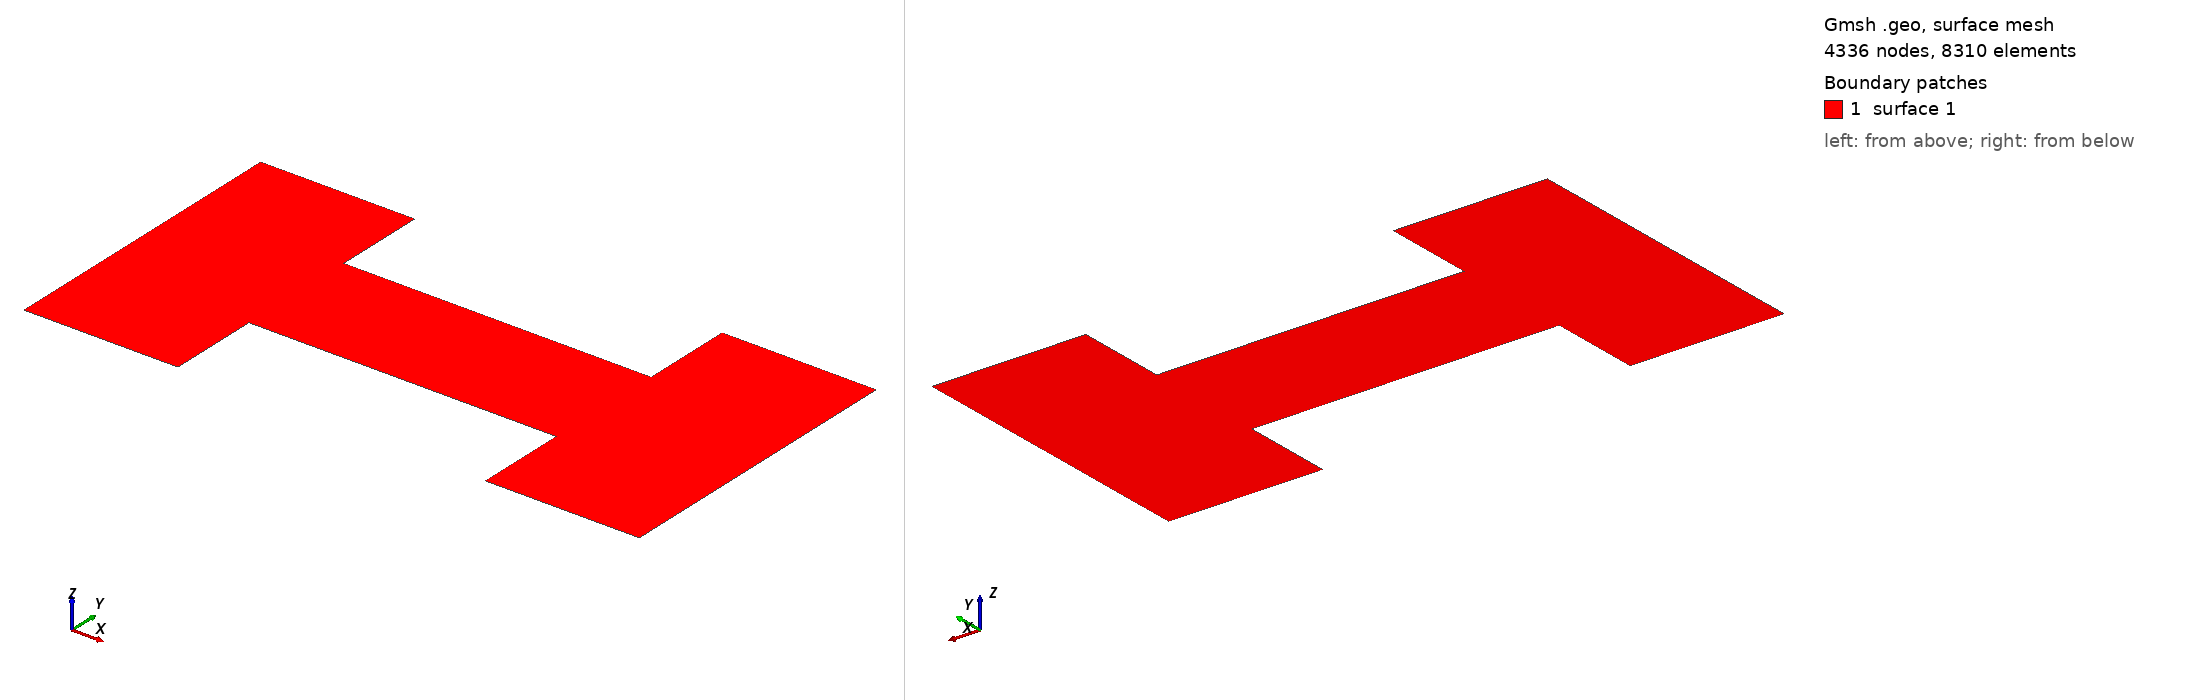

Gmsh geometry script, surface-meshed: 4336 nodes, 8310 surface elements. Boundary patches (legend numbers): 1 surface 1. Left view from above one corner, right view from below the opposite corner. The script declares no physical surfaces, so the legend lists its geometric surfaces. The drawing asked Gmsh for element sizes between 1% and 20% of the model's largest extent; the script's own settings can give other sizes.

=== mesh20.geo (drawn) ===
lc = 0.8e-9;

length = 100e-9;
width = 50e-9;
gap = 20e-9;

Point(1) = {0, 0, 0, lc};
Point(2) = {0.25*length, 0, 0, lc};
Point(3) = {0.25*length, 0.5*(width - gap), 0, lc};
Point(4) = {0.75*length, 0.5*(width - gap), 0, lc};
Point(5) = {0.75*length, 0, 0, lc};
Point(6) = {length, 0, 0, lc};
Point(7) = {length, width, 0, lc};
Point(8) = {0.75*length, width, 0, lc};
Point(9) = {0.75*length, 0.5*(width + gap), 0, lc};
Point(10) = {0.25*length, 0.5*(width + gap), 0, lc};
Point(11) = {0.25*length, width, 0, lc};
Point(12) = {0, width, 0, lc};

Line(1) = {1, 2};
Line(2) = {2, 3};
Line(3) = {3, 4};
Line(4) = {4, 5};
Line(5) = {5, 6};
Line(6) = {6, 7};
Line(7) = {7, 8};
Line(8) = {8, 9};
Line(9) = {9, 10};
Line(10) = {10, 11};
Line(11) = {11, 12};
Line(12) = {12, 1};

Line Loop(1) = {1, 2, 3, 4, 5, 6, 7, 8, 9, 10, 11, 12};
Plane Surface(1) = {1};


Field[1] = Attractor;
Field[1].EdgesList = {3, 9};
Field[2] = Threshold;
Field[2].IField = 1;
Field[2].LcMax = lc;
Field[2].LcMin = lc/8;
Field[2].DistMax = 1e-9;
Field[2].DistMin = 5e-10;

Field[6] = Min;
Field[6].FieldsList = {2};
Background Field = 6;
